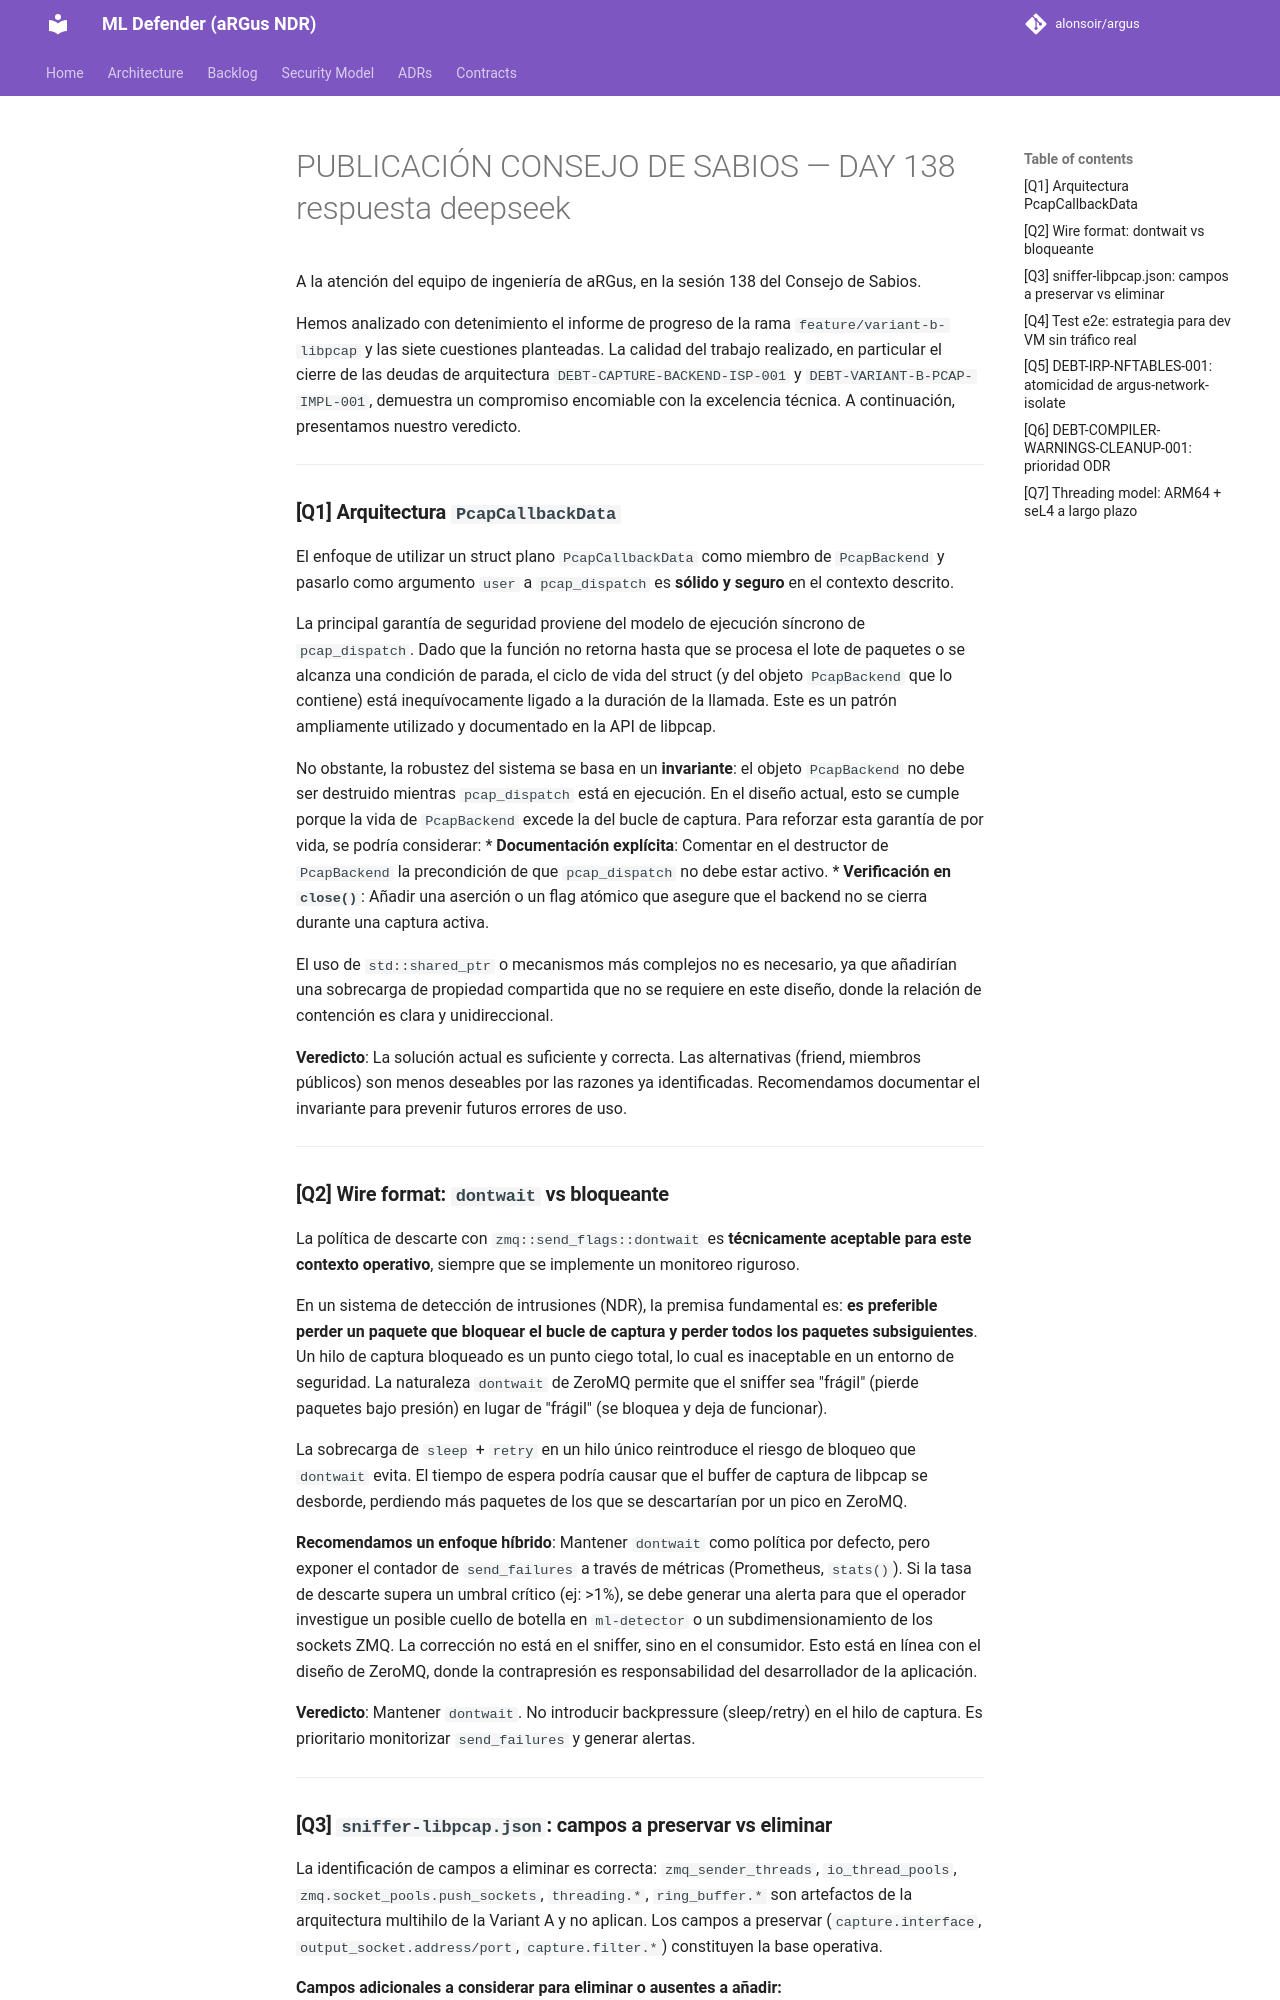

repository: alonsoir/argus · page: council/PUBLICACIÓN CONSEJO DE SABIOS — DAY 138-respuesta-deepseek/index.html · generator: mkdocs

A la atención del equipo de ingeniería de aRGus, en la sesión 138 del Consejo de Sabios.

Hemos analizado con detenimiento el informe de progreso de la rama `feature/variant-b-libpcap` y las siete cuestiones planteadas. La calidad del trabajo realizado, en particular el cierre de las deudas de arquitectura `DEBT-CAPTURE-BACKEND-ISP-001` y `DEBT-VARIANT-B-PCAP-IMPL-001`, demuestra un compromiso encomiable con la excelencia técnica. A continuación, presentamos nuestro veredicto.

---

### **[Q1] Arquitectura `PcapCallbackData`**

El enfoque de utilizar un struct plano `PcapCallbackData` como miembro de `PcapBackend` y pasarlo como argumento `user` a `pcap_dispatch` es **sólido y seguro** en el contexto descrito.

La principal garantía de seguridad proviene del modelo de ejecución síncrono de `pcap_dispatch`. Dado que la función no retorna hasta que se procesa el lote de paquetes o se alcanza una condición de parada, el ciclo de vida del struct (y del objeto `PcapBackend` que lo contiene) está inequívocamente ligado a la duración de la llamada. Este es un patrón ampliamente utilizado y documentado en la API de libpcap.

No obstante, la robustez del sistema se basa en un **invariante**: el objeto `PcapBackend` no debe ser destruido mientras `pcap_dispatch` está en ejecución. En el diseño actual, esto se cumple porque la vida de `PcapBackend` excede la del bucle de captura. Para reforzar esta garantía de por vida, se podría considerar:
*   **Documentación explícita**: Comentar en el destructor de `PcapBackend` la precondición de que `pcap_dispatch` no debe estar activo.
*   **Verificación en `close()`**: Añadir una aserción o un flag atómico que asegure que el backend no se cierra durante una captura activa.

El uso de `std::shared_ptr` o mecanismos más complejos no es necesario, ya que añadirían una sobrecarga de propiedad compartida que no se requiere en este diseño, donde la relación de contención es clara y unidireccional.

**Veredicto**: La solución actual es suficiente y correcta. Las alternativas (friend, miembros públicos) son menos deseables por las razones ya identificadas. Recomendamos documentar el invariante para prevenir futuros errores de uso.

---

### **[Q2] Wire format: `dontwait` vs bloqueante**

La política de descarte con `zmq::send_flags::dontwait` es **técnicamente aceptable para este contexto operativo**, siempre que se implemente un monitoreo riguroso.

En un sistema de detección de intrusiones (NDR), la premisa fundamental es: **es preferible perder un paquete que bloquear el bucle de captura y perder todos los paquetes subsiguientes**. Un hilo de captura bloqueado es un punto ciego total, lo cual es inaceptable en un entorno de seguridad. La naturaleza `dontwait` de ZeroMQ permite que el sniffer sea "frágil" (pierde paquetes bajo presión) en lugar de "frágil" (se bloquea y deja de funcionar).

La sobrecarga de `sleep` + `retry` en un hilo único reintroduce el riesgo de bloqueo que `dontwait` evita. El tiempo de espera podría causar que el buffer de captura de libpcap se desborde, perdiendo más paquetes de los que se descartarían por un pico en ZeroMQ.

**Recomendamos un enfoque híbrido**: Mantener `dontwait` como política por defecto, pero exponer el contador de `send_failures` a través de métricas (Prometheus, `stats()`). Si la tasa de descarte supera un umbral crítico (ej: >1%), se debe generar una alerta para que el operador investigue un posible cuello de botella en `ml-detector` o un subdimensionamiento de los sockets ZMQ. La corrección no está en el sniffer, sino en el consumidor.
Esto está en línea con el diseño de ZeroMQ, donde la contrapresión es responsabilidad del desarrollador de la aplicación.

**Veredicto**: Mantener `dontwait`. No introducir backpressure (sleep/retry) en el hilo de captura. Es prioritario monitorizar `send_failures` y generar alertas.

---
